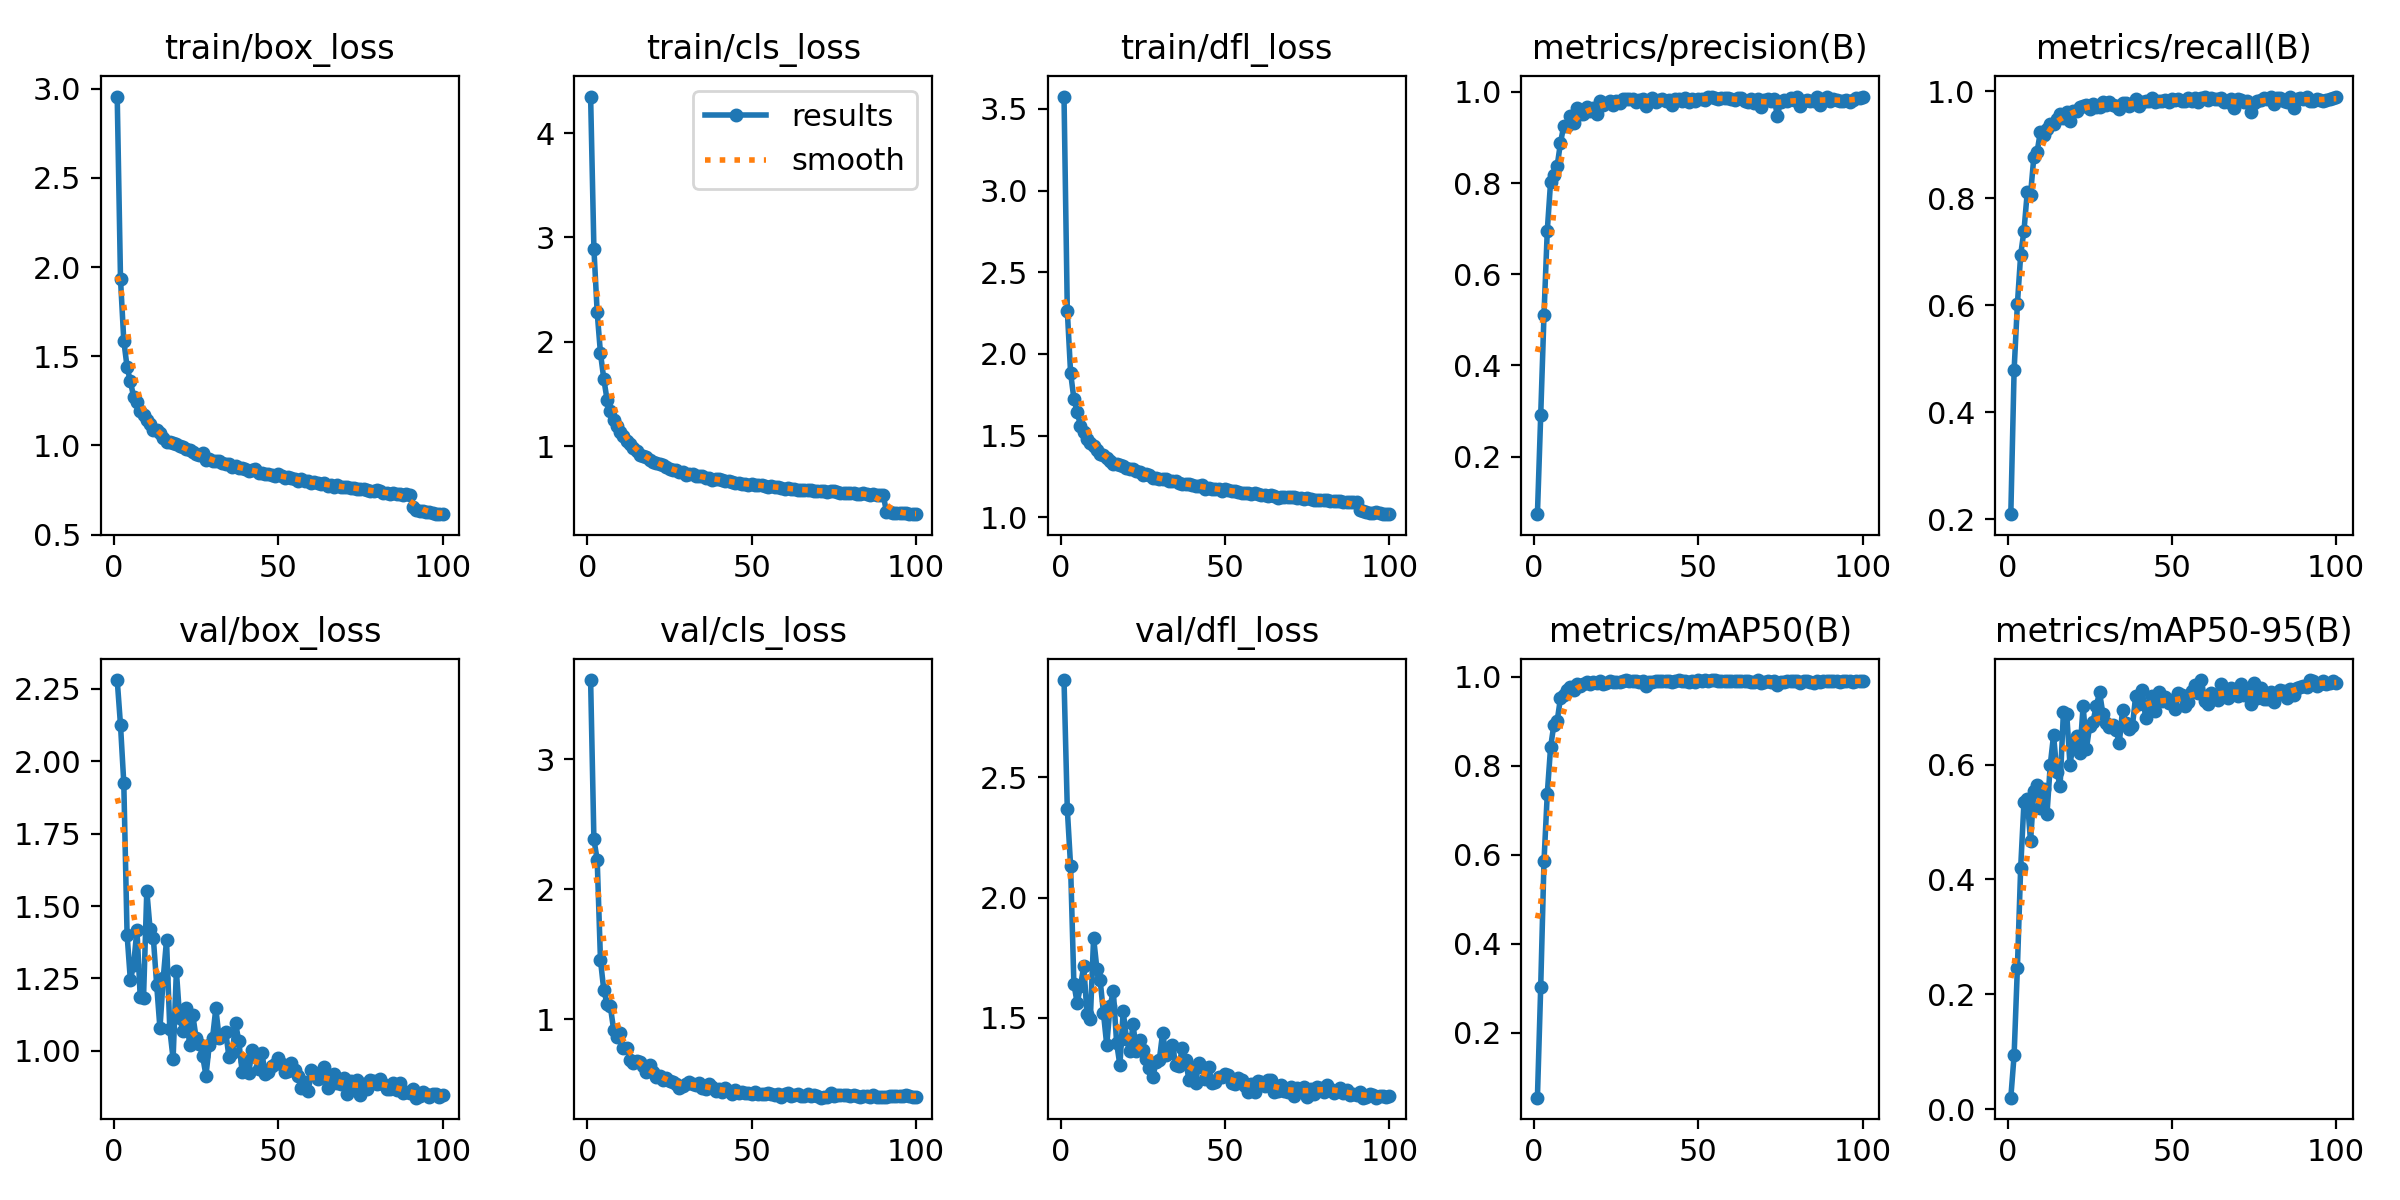

The table this chart was drawn from, first rows:
epoch, train/box_loss, train/cls_loss, train/dfl_loss, metrics/precision(B), metrics/recall(B), metrics/mAP50(B), metrics/mAP50-95(B), val/box_loss, val/cls_loss, val/dfl_loss, lr/pg0, lr/pg1, lr/pg2
1, 2.956, 4.349, 3.575, 0.07354, 0.2097, 0.05349, 0.01977, 2.28, 3.607, 2.905, 0.0002372, 0.0002372, 0.0002372
2, 1.932, 2.894, 2.265, 0.29, 0.4789, 0.302, 0.09365, 2.125, 2.383, 2.369, 0.0004705, 0.0004705, 0.0004705
3, 1.588, 2.282, 1.884, 0.5109, 0.6025, 0.5849, 0.2463, 1.925, 2.226, 2.132, 0.0006991, 0.0006991, 0.0006991
4, 1.439, 1.89, 1.726, 0.6953, 0.6947, 0.7368, 0.4206, 1.401, 1.455, 1.642, 0.0006928, 0.0006928, 0.0006928
5, 1.359, 1.648, 1.646, 0.8016, 0.7395, 0.8412, 0.5344, 1.244, 1.225, 1.562, 0.0006857, 0.0006857, 0.0006857
6, 1.272, 1.445, 1.56, 0.8166, 0.8114, 0.892, 0.5407, 1.297, 1.119, 1.631, 0.0006787, 0.0006787, 0.0006787
7, 1.243, 1.342, 1.524, 0.837, 0.8073, 0.9003, 0.4663, 1.419, 1.099, 1.716, 0.0006716, 0.0006716, 0.0006716
8, 1.194, 1.251, 1.481, 0.8872, 0.8771, 0.9514, 0.5536, 1.186, 0.9207, 1.516, 0.0006645, 0.0006645, 0.0006645
9, 1.168, 1.193, 1.457, 0.9252, 0.8871, 0.959, 0.5651, 1.181, 0.8637, 1.494, 0.0006574, 0.0006574, 0.0006574
10, 1.145, 1.141, 1.438, 0.9255, 0.925, 0.9694, 0.5244, 1.553, 0.8976, 1.833, 0.0006504, 0.0006504, 0.0006504
11, 1.12, 1.094, 1.413, 0.947, 0.9185, 0.9778, 0.5579, 1.42, 0.7823, 1.704, 0.0006433, 0.0006433, 0.0006433
12, 1.086, 1.049, 1.386, 0.9322, 0.9299, 0.9709, 0.5135, 1.388, 0.7803, 1.656, 0.0006362, 0.0006362, 0.0006362
13, 1.086, 1.018, 1.379, 0.9639, 0.9399, 0.9841, 0.5996, 1.229, 0.6891, 1.52, 0.0006292, 0.0006292, 0.0006292
14, 1.071, 0.988, 1.365, 0.951, 0.939, 0.9795, 0.6516, 1.078, 0.6631, 1.387, 0.0006221, 0.0006221, 0.0006221
15, 1.039, 0.9556, 1.344, 0.9516, 0.9492, 0.9834, 0.5875, 1.25, 0.6811, 1.548, 0.000615, 0.000615, 0.000615
16, 1.021, 0.9209, 1.326, 0.9672, 0.9577, 0.9877, 0.5635, 1.382, 0.6745, 1.611, 0.000608, 0.000608, 0.000608
17, 1.021, 0.9046, 1.328, 0.959, 0.9504, 0.9831, 0.6918, 1.074, 0.6386, 1.397, 0.0006009, 0.0006009, 0.0006009
18, 1.014, 0.8946, 1.32, 0.9642, 0.9613, 0.9876, 0.6888, 0.973, 0.5921, 1.304, 0.0005938, 0.0005938, 0.0005938
19, 1.009, 0.8682, 1.312, 0.952, 0.9444, 0.9854, 0.6002, 1.276, 0.6481, 1.528, 0.0005868, 0.0005868, 0.0005868
20, 0.996, 0.8495, 1.3, 0.9793, 0.9636, 0.9897, 0.6375, 1.112, 0.592, 1.413, 0.0005797, 0.0005797, 0.0005797
21, 0.9895, 0.8423, 1.296, 0.9716, 0.9641, 0.9832, 0.6502, 1.07, 0.5546, 1.364, 0.0005726, 0.0005726, 0.0005726
22, 0.9817, 0.8331, 1.293, 0.975, 0.971, 0.9859, 0.6198, 1.149, 0.5615, 1.473, 0.0005656, 0.0005656, 0.0005656
23, 0.9716, 0.8203, 1.284, 0.9807, 0.9722, 0.991, 0.7028, 1.019, 0.5337, 1.364, 0.0005585, 0.0005585, 0.0005585
24, 0.9637, 0.8004, 1.276, 0.9713, 0.9737, 0.9873, 0.6277, 1.123, 0.5501, 1.408, 0.0005514, 0.0005514, 0.0005514
25, 0.9524, 0.7793, 1.261, 0.9797, 0.9665, 0.9894, 0.6682, 1.045, 0.5243, 1.367, 0.0005443, 0.0005443, 0.0005443
26, 0.9468, 0.7732, 1.265, 0.9761, 0.9766, 0.9894, 0.6752, 1.024, 0.5162, 1.33, 0.0005373, 0.0005373, 0.0005373
27, 0.9566, 0.7765, 1.259, 0.9848, 0.9711, 0.9913, 0.7025, 0.981, 0.5042, 1.293, 0.0005302, 0.0005302, 0.0005302
28, 0.916, 0.7576, 1.241, 0.9839, 0.9713, 0.9923, 0.7259, 0.9147, 0.4712, 1.254, 0.0005232, 0.0005232, 0.0005232
29, 0.9236, 0.7497, 1.24, 0.9837, 0.9795, 0.9911, 0.6892, 1.02, 0.4864, 1.315, 0.0005161, 0.0005161, 0.0005161
30, 0.9127, 0.7277, 1.234, 0.9837, 0.9752, 0.9907, 0.6722, 1.045, 0.5006, 1.326, 0.000509, 0.000509, 0.000509
31, 0.9118, 0.7373, 1.236, 0.9768, 0.9798, 0.9909, 0.6656, 1.146, 0.5216, 1.438, 0.0005019, 0.0005019, 0.0005019
32, 0.9105, 0.7302, 1.233, 0.9813, 0.9744, 0.988, 0.67, 1.045, 0.4995, 1.345, 0.0004949, 0.0004949, 0.0004949
33, 0.9028, 0.7185, 1.224, 0.9851, 0.9722, 0.99, 0.6605, 1.055, 0.4921, 1.355, 0.0004878, 0.0004878, 0.0004878
34, 0.8935, 0.7127, 1.22, 0.9692, 0.967, 0.9802, 0.6381, 1.066, 0.5097, 1.386, 0.0004807, 0.0004807, 0.0004807
35, 0.895, 0.7127, 1.22, 0.9818, 0.9792, 0.9895, 0.6958, 0.9783, 0.473, 1.303, 0.0004737, 0.0004737, 0.0004737
36, 0.8812, 0.6947, 1.209, 0.987, 0.979, 0.9889, 0.6722, 0.9927, 0.4666, 1.302, 0.0004666, 0.0004666, 0.0004666
37, 0.8856, 0.6915, 1.207, 0.9772, 0.9718, 0.9903, 0.6618, 1.095, 0.5005, 1.377, 0.0004595, 0.0004595, 0.0004595
38, 0.8739, 0.6786, 1.202, 0.9823, 0.9758, 0.9902, 0.6677, 1.033, 0.4774, 1.325, 0.0004525, 0.0004525, 0.0004525
39, 0.8717, 0.6885, 1.201, 0.9849, 0.986, 0.9912, 0.7205, 0.9285, 0.4488, 1.242, 0.0004454, 0.0004454, 0.0004454
40, 0.8699, 0.6838, 1.2, 0.9801, 0.9726, 0.9901, 0.7051, 0.9648, 0.4636, 1.288, 0.0004383, 0.0004383, 0.0004383
41, 0.8558, 0.6773, 1.191, 0.9819, 0.9794, 0.9897, 0.7301, 0.9227, 0.4446, 1.228, 0.0004313, 0.0004313, 0.0004313
42, 0.864, 0.6706, 1.191, 0.9708, 0.9814, 0.9895, 0.6813, 1.002, 0.4689, 1.311, 0.0004242, 0.0004242, 0.0004242
43, 0.8658, 0.6705, 1.199, 0.985, 0.9812, 0.9911, 0.7039, 0.9775, 0.4495, 1.296, 0.0004171, 0.0004171, 0.0004171
44, 0.8476, 0.6543, 1.175, 0.9847, 0.9869, 0.9928, 0.7197, 0.9361, 0.4253, 1.244, 0.0004101, 0.0004101, 0.0004101
45, 0.8477, 0.65, 1.181, 0.9798, 0.9795, 0.9904, 0.6936, 0.9935, 0.4561, 1.296, 0.000403, 0.000403, 0.000403
46, 0.8386, 0.6478, 1.174, 0.9859, 0.9828, 0.9917, 0.7268, 0.9218, 0.4318, 1.231, 0.0003959, 0.0003959, 0.0003959
47, 0.841, 0.6426, 1.175, 0.9773, 0.9814, 0.9891, 0.7115, 0.9269, 0.4433, 1.235, 0.0003888, 0.0003888, 0.0003888
48, 0.8357, 0.6426, 1.172, 0.9848, 0.984, 0.9914, 0.7175, 0.9488, 0.4331, 1.253, 0.0003818, 0.0003818, 0.0003818
49, 0.8295, 0.6258, 1.16, 0.9797, 0.9795, 0.9877, 0.7082, 0.9552, 0.4338, 1.255, 0.0003747, 0.0003747, 0.0003747
50, 0.8405, 0.6422, 1.174, 0.9843, 0.9866, 0.9919, 0.7132, 0.9764, 0.4231, 1.268, 0.0003676, 0.0003676, 0.0003676
51, 0.83, 0.6309, 1.166, 0.9839, 0.9832, 0.9903, 0.6974, 0.9542, 0.4375, 1.263, 0.0003606, 0.0003606, 0.0003606
52, 0.8196, 0.6333, 1.164, 0.9816, 0.986, 0.992, 0.7241, 0.9268, 0.4284, 1.231, 0.0003535, 0.0003535, 0.0003535
53, 0.8219, 0.6246, 1.164, 0.9885, 0.9819, 0.991, 0.721, 0.9318, 0.4252, 1.225, 0.0003464, 0.0003464, 0.0003464
54, 0.816, 0.6162, 1.154, 0.9897, 0.9829, 0.9923, 0.7026, 0.9576, 0.4249, 1.248, 0.0003394, 0.0003394, 0.0003394
55, 0.8121, 0.6094, 1.15, 0.9856, 0.9872, 0.9918, 0.71, 0.9342, 0.4323, 1.241, 0.0003323, 0.0003323, 0.0003323
56, 0.8011, 0.6153, 1.147, 0.9833, 0.9829, 0.9911, 0.7293, 0.914, 0.4265, 1.216, 0.0003252, 0.0003252, 0.0003252
57, 0.8113, 0.6103, 1.151, 0.9862, 0.9885, 0.9912, 0.7384, 0.8726, 0.4197, 1.191, 0.0003182, 0.0003182, 0.0003182
58, 0.8014, 0.6084, 1.145, 0.987, 0.9802, 0.9897, 0.7241, 0.8939, 0.4262, 1.225, 0.0003111, 0.0003111, 0.0003111
59, 0.8008, 0.6048, 1.147, 0.9861, 0.9886, 0.991, 0.7472, 0.861, 0.4036, 1.194, 0.000304, 0.000304, 0.000304
60, 0.7896, 0.5952, 1.142, 0.984, 0.9888, 0.9906, 0.7105, 0.9333, 0.4231, 1.237, 0.0002969, 0.0002969, 0.0002969
... 40 more rows
